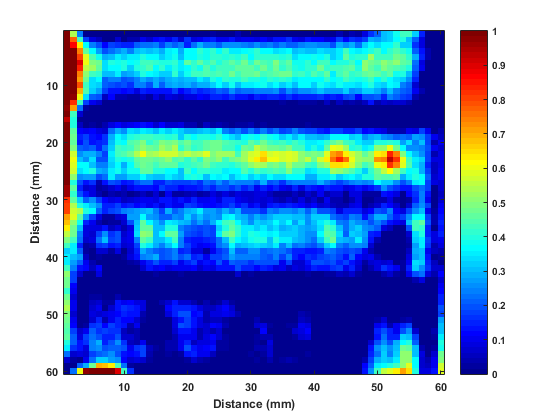

The table this chart was drawn from, first rows:
0.4219, 0.2325, 0.0844, 0.0225, -0.0281, -0.0188, -0.0338, -0.0244, -0.03, -0.0244, -0.0375, -0.0356, -0.0356, -0.0394, -0.03, -0.03, -0.0188, -0.0244, -0.0188, -0.0206, -0.0244, -0.0188, -0.0225, -0.0206
0.4238, 0.255, 0.1125, 0.0487, 0.0019, -0.0056, -0.0206, -0.0244, -0.0206, -0.0188, -0.03, -0.03, -0.0113, -0.0188, -0.0131, -0.0131, -0.0113, -0.0037, -0.0056, 0, 0, 0, 0.0019, 0.0019
0.435, 0.2794, 0.1594, 0.09, 0.0356, 0.0188, 0.0113, 0, -0.0019, 0.0131, -0.0037, 0.0075, 0.0094, 0.0206, 0.015, 0.0244, 0.0263, 0.0225, 0.0319, 0.015, 0.0338, 0.0188, 0.0225, 0.0263
0.4462, 0.3056, 0.18, 0.1312, 0.0769, 0.0487, 0.0413, 0.0244, 0.0356, 0.0338, 0.0319, 0.0319, 0.0431, 0.0469, 0.0469, 0.0487, 0.0375, 0.0487, 0.0431, 0.0506, 0.0319, 0.0469, 0.0581, 0.0487
0.465, 0.3206, 0.2119, 0.1519, 0.0938, 0.075, 0.0562, 0.0394, 0.0469, 0.0525, 0.0581, 0.0506, 0.0638, 0.0675, 0.0638, 0.0675, 0.06, 0.0731, 0.075, 0.06, 0.075, 0.0769, 0.0863, 0.0788
0.4688, 0.3244, 0.2456, 0.1669, 0.12, 0.0919, 0.0788, 0.06, 0.0619, 0.0731, 0.0656, 0.0731, 0.0713, 0.0806, 0.075, 0.075, 0.0656, 0.0731, 0.0788, 0.0638, 0.075, 0.0769, 0.0825, 0.0788
0.4556, 0.3225, 0.2362, 0.1856, 0.1238, 0.1013, 0.0994, 0.0694, 0.0825, 0.0788, 0.0806, 0.0769, 0.0788, 0.09, 0.0881, 0.0844, 0.0806, 0.0806, 0.0863, 0.0731, 0.0956, 0.0863, 0.0956, 0.0863
0.4462, 0.3019, 0.225, 0.1725, 0.1144, 0.1069, 0.0938, 0.0694, 0.075, 0.0769, 0.0806, 0.0675, 0.0806, 0.0863, 0.0919, 0.075, 0.0844, 0.0731, 0.0806, 0.0731, 0.075, 0.0863, 0.0788, 0.0919
0.4406, 0.2831, 0.2212, 0.1519, 0.105, 0.09, 0.0844, 0.0619, 0.0638, 0.0713, 0.0562, 0.06, 0.0656, 0.0806, 0.075, 0.0713, 0.0656, 0.0675, 0.0844, 0.0656, 0.0788, 0.0881, 0.0881, 0.0919
0.4219, 0.2756, 0.2175, 0.1462, 0.0994, 0.0694, 0.0769, 0.045, 0.0506, 0.0487, 0.0394, 0.045, 0.0506, 0.06, 0.0525, 0.06, 0.0525, 0.06, 0.0638, 0.0581, 0.0638, 0.0619, 0.0731, 0.0656
0.4088, 0.2756, 0.2175, 0.1612, 0.0881, 0.0694, 0.0656, 0.045, 0.0413, 0.0356, 0.0413, 0.0338, 0.0506, 0.0487, 0.0413, 0.0581, 0.045, 0.0562, 0.0581, 0.0562, 0.0581, 0.0544, 0.06, 0.0581
0.3994, 0.27, 0.2306, 0.1444, 0.0919, 0.0675, 0.0562, 0.0356, 0.0263, 0.0281, 0.0244, 0.0281, 0.0169, 0.03, 0.0281, 0.0281, 0.0281, 0.0263, 0.0375, 0.0244, 0.03, 0.0356, 0.0319, 0.0338
0.3825, 0.2494, 0.2025, 0.1238, 0.0694, 0.0431, 0.0394, 0.0113, 0.0244, 0.0075, 0.0075, 0.0056, 0.0037, 0.0113, 0.0056, 0.0169, 0.0075, 0.0169, 0.015, 0.0113, 0.0169, 0.0169, 0.0244, 0.0225
0.3806, 0.24, 0.1687, 0.0881, 0.0375, 0.0206, 0.0131, -0.0094, -0.0056, -0.015, -0.0075, -0.0225, -0.0131, -0.0113, -0.0169, -0.0075, -0.0225, -0.015, -0.0188, -0.0131, -0.0169, -0.0188, -0.0094, -0.0075
0.3656, 0.2025, 0.1481, 0.0469, 0.0037, -0.0056, -0.015, -0.0281, -0.0394, -0.0263, -0.0356, -0.0263, -0.0319, -0.0206, -0.0225, -0.0263, -0.0263, -0.03, -0.0244, -0.0263, -0.0281, -0.0244, -0.0131, -0.0225
0.3562, 0.2081, 0.09, 0.015, -0.0263, -0.03, -0.0356, -0.045, -0.0319, -0.0413, -0.0356, -0.0356, -0.0375, -0.0338, -0.0356, -0.0356, -0.0338, -0.0356, -0.0469, -0.0413, -0.0394, -0.0356, -0.0356, -0.0394
0.3619, 0.1931, 0.0825, -0.0056, -0.0244, -0.0206, -0.0356, -0.0263, -0.0169, -0.0169, -0.0188, -0.0225, -0.0075, -0.0056, -0.015, -0.0206, -0.0206, -0.0094, -0.0188, -0.0131, -0.0206, -0.0131, -0.0206, -0.0244
0.3638, 0.2138, 0.0825, 0.0113, -0.0094, 0.0056, -0.0113, 0.0075, 0.0188, 0.0244, 0.0188, 0.0225, 0.0244, 0.0263, 0.0244, 0.015, 0.0244, 0.0131, 0.015, 0.0169, 0.0094, 0.0094, -0.0019, 0.0113
0.3675, 0.2325, 0.0938, 0.0244, 0.0206, 0.0244, 0.0188, 0.015, 0.0469, 0.06, 0.0544, 0.0694, 0.0675, 0.0713, 0.0694, 0.0619, 0.0713, 0.0675, 0.0713, 0.0656, 0.06, 0.06, 0.0638, 0.0656
0.3731, 0.2269, 0.0994, 0.03, 0.0356, 0.0281, 0.0244, 0.0338, 0.0581, 0.0769, 0.0694, 0.0806, 0.0844, 0.09, 0.0881, 0.0844, 0.0863, 0.0806, 0.0844, 0.0675, 0.0806, 0.075, 0.0825, 0.0825
0.3694, 0.2362, 0.0956, 0.0263, 0.0394, 0.0263, 0.03, 0.0338, 0.0619, 0.0788, 0.075, 0.0919, 0.0938, 0.1013, 0.0863, 0.0919, 0.1013, 0.0975, 0.1013, 0.0919, 0.0975, 0.09, 0.09, 0.0938
0.3881, 0.24, 0.1013, 0.0431, 0.0413, 0.045, 0.03, 0.0469, 0.0675, 0.09, 0.0863, 0.09, 0.0975, 0.105, 0.0994, 0.0938, 0.1069, 0.1013, 0.1125, 0.0863, 0.0956, 0.0863, 0.0881, 0.0956
0.3975, 0.2513, 0.1181, 0.0525, 0.06, 0.06, 0.0506, 0.0375, 0.0731, 0.09, 0.0919, 0.0994, 0.1125, 0.1238, 0.1069, 0.1125, 0.1181, 0.1162, 0.1181, 0.1069, 0.1144, 0.1069, 0.1125, 0.12
0.3975, 0.255, 0.1238, 0.0638, 0.0544, 0.0694, 0.0394, 0.0413, 0.0694, 0.0806, 0.0788, 0.0825, 0.0956, 0.0975, 0.0975, 0.0938, 0.0975, 0.105, 0.0919, 0.0956, 0.0863, 0.0956, 0.0863, 0.1013
0.3975, 0.2456, 0.12, 0.0769, 0.0769, 0.0619, 0.0487, 0.0487, 0.0656, 0.075, 0.06, 0.075, 0.0919, 0.0975, 0.0956, 0.0881, 0.0956, 0.0956, 0.0938, 0.0825, 0.0863, 0.0881, 0.0919, 0.0975
0.3975, 0.24, 0.1162, 0.0694, 0.0769, 0.0806, 0.06, 0.0562, 0.0731, 0.0788, 0.0675, 0.0788, 0.0788, 0.0956, 0.0938, 0.0825, 0.0806, 0.075, 0.0769, 0.0638, 0.09, 0.075, 0.0863, 0.0863
0.3881, 0.2362, 0.105, 0.0544, 0.0562, 0.0562, 0.0394, 0.0469, 0.0713, 0.0562, 0.0562, 0.0675, 0.0675, 0.075, 0.0656, 0.0638, 0.0638, 0.0731, 0.0675, 0.0638, 0.0788, 0.0806, 0.0788, 0.0638
0.3844, 0.2062, 0.0825, 0.0413, 0.0263, 0.0338, 0.0094, 0.0281, 0.0413, 0.0356, 0.0263, 0.03, 0.0413, 0.0469, 0.0469, 0.0319, 0.0319, 0.0413, 0.0375, 0.0356, 0.0375, 0.0413, 0.0338, 0.0469
0.3769, 0.1987, 0.0938, 0.03, 0.015, 0.0169, 0.0037, 0.0075, 0.0131, 0.0206, 0.0113, 0.0206, 0.0263, 0.0281, 0.0281, 0.0244, 0.0375, 0.03, 0.03, 0.0244, 0.0281, 0.0281, 0.03, 0.0356
0.3506, 0.1987, 0.0863, 0.0413, 0.0263, 0.0169, 0.0094, 0, 0.0094, 0.0056, 0.0075, 0, 0.0037, 0.0113, 0.0037, 0.0131, 0.0019, 0.0225, 0.0056, 0.0056, 0.0094, 0.0113, 0.0056, 0.0075
0.33, 0.1706, 0.0956, 0.0656, 0.0431, 0.0525, 0.0356, 0.0244, 0.0188, 0.0225, 0.0113, 0.015, 0.0188, 0.0206, 0.0225, 0.0169, 0.0263, 0.0263, 0.0206, 0.0263, 0.0225, 0.03, 0.0225, 0.0206
0.3094, 0.165, 0.1106, 0.0825, 0.0731, 0.0619, 0.0544, 0.0319, 0.0319, 0.0356, 0.0281, 0.03, 0.0244, 0.0281, 0.0206, 0.0263, 0.0188, 0.0281, 0.0206, 0.0206, 0.0356, 0.0338, 0.0281, 0.0244
0.2925, 0.165, 0.1181, 0.1125, 0.0806, 0.075, 0.0431, 0.0319, 0.0356, 0.0394, 0.0487, 0.0525, 0.0562, 0.06, 0.0638, 0.0487, 0.0375, 0.0581, 0.045, 0.0506, 0.0581, 0.0619, 0.0731, 0.0562
0.2663, 0.1481, 0.12, 0.0956, 0.0562, 0.0375, 0.0188, 0.0037, 0.0056, 0.0131, 0.0188, 0.0562, 0.0562, 0.075, 0.0562, 0.0525, 0.045, 0.045, 0.0544, 0.0487, 0.0656, 0.0525, 0.0619, 0.0525
0.2513, 0.1406, 0.1031, 0.0788, 0.03, 0.0206, 0.0075, 0, 0.0037, 0.0056, 0.015, 0.0394, 0.0638, 0.0938, 0.0769, 0.0638, 0.0544, 0.0713, 0.0694, 0.0619, 0.0581, 0.0469, 0.0562, 0.0469
0.24, 0.1294, 0.0975, 0.0619, 0.0169, 0.0169, 0.0169, 0.0281, 0.0113, 0.0169, 0.0094, 0.0188, 0.0656, 0.0938, 0.0938, 0.0619, 0.0619, 0.0825, 0.0806, 0.0487, 0.045, 0.0413, 0.0356, 0.0413
0.2175, 0.1144, 0.0994, 0.0487, 0.0188, 0.0131, 0.0356, 0.0525, 0.0338, 0.0394, 0.015, 0.0206, 0.0694, 0.105, 0.1013, 0.0638, 0.0769, 0.0956, 0.0938, 0.0562, 0.0413, 0.0375, 0.0338, 0.0394
0.2025, 0.1013, 0.0881, 0.0469, 0.0131, 0.0188, 0.0469, 0.0619, 0.0375, 0.0394, 0.0169, 0.0206, 0.0506, 0.0938, 0.09, 0.0619, 0.0638, 0.0713, 0.0881, 0.0487, 0.0319, 0.0263, 0.0281, 0.0319
0.18, 0.09, 0.0731, 0.0319, 0.0056, 0.0094, 0.0338, 0.0375, 0.0281, 0.03, 0.0131, 0.0169, 0.0375, 0.0825, 0.0731, 0.06, 0.0506, 0.0619, 0.0769, 0.0506, 0.0375, 0.0263, 0.0206, 0.0244
0.1819, 0.0675, 0.0713, 0.045, 0.0056, -0.0056, 0.0131, 0.015, 0.0056, 0.0169, -0.0019, 0.015, 0.03, 0.06, 0.0506, 0.045, 0.0394, 0.045, 0.0506, 0.0319, 0.0338, 0.0188, 0.0169, 0.0056
0.1819, 0.0731, 0.0619, 0.0562, 0.0113, -0.0019, 0.0056, -0.0094, -0.0056, -0.0075, 0.0056, 0.0169, 0.0263, 0.0487, 0.0525, 0.0581, 0.0413, 0.045, 0.0487, 0.0413, 0.0469, 0.0319, 0.0338, 0.0225
0.1969, 0.0713, 0.0562, 0.045, 0.0225, 0.0075, -0.015, -0.015, -0.0225, -0.0037, -0.0094, 0.0037, 0.0075, 0.0225, 0.0319, 0.0394, 0.03, 0.0319, 0.0356, 0.0206, 0.03, 0.0356, 0.0206, 0.0281
0.1912, 0.09, 0.0487, 0.0281, 0.0244, 0.0113, 0.0244, -0.0075, -0.0094, -0.0056, -0.0075, 0, 0, 0.015, 0.0263, 0.0225, 0.0244, 0.0169, 0.0225, 0.0225, 0.0206, 0.0244, 0.0131, 0.0206
0.1912, 0.1031, 0.0356, 0.0131, 0, 0.0019, 0.0169, -0.0094, -0.0075, -0.0169, -0.0094, -0.0225, -0.015, 0, -0.0019, 0.0037, 0, -0.0019, -0.0075, 0.0056, -0.0075, -0.0037, -0.0075, -0.0094
0.2006, 0.0975, 0.0356, 0, -0.0206, -0.0094, -0.015, -0.0188, -0.0263, -0.0206, -0.0263, -0.0225, -0.0225, -0.0263, -0.0113, -0.0169, -0.0206, -0.0131, -0.0225, -0.0131, -0.0206, -0.015, -0.0244, -0.0188
0.1931, 0.0975, 0.0244, -0.0075, -0.0206, -0.0169, -0.0188, -0.0206, -0.0206, -0.0281, -0.0244, -0.0375, -0.0338, -0.0338, -0.0281, -0.0338, -0.0469, -0.0263, -0.0375, -0.0338, -0.0375, -0.0356, -0.0281, -0.0394
0.1969, 0.0863, 0.0206, -0.0131, -0.0281, -0.0094, -0.0075, -0.0056, -0.0131, -0.0188, -0.0094, -0.0281, -0.0188, -0.015, -0.0263, -0.0281, -0.0375, -0.0263, -0.0281, -0.0263, -0.0356, -0.0338, -0.0281, -0.03
0.2062, 0.0975, 0.015, -0.0188, -0.0225, 0.0037, 0.0056, -0.0037, -0.0037, 0.0075, 0.0019, -0.0075, 0, -0.0094, -0.0131, -0.0263, -0.0281, -0.0188, -0.0169, -0.0075, -0.015, -0.015, -0.0263, -0.0188
0.2194, 0.105, 0.0225, -0.0206, -0.0037, 0.0113, 0.015, 0.0037, 0.0056, 0.0281, 0.0225, 0.0244, 0.0169, 0.0188, -0.0056, -0.0131, 0.0075, 0.0131, 0.0263, 0.015, 0.015, 0.0094, 0, 0.0075
0.2156, 0.1125, 0.0206, -0.0131, -0.0037, 0.0131, 0.0225, 0.0019, 0.015, 0.0263, 0.0338, 0.0319, 0.0281, 0.0169, -0.0131, -0.0075, -0.0094, 0.0244, 0.0319, 0.0319, 0.0319, 0.0281, 0.0169, 0.0113
0.2362, 0.1013, 0.015, -0.0019, -0.0019, 0.0188, 0.015, 0.0188, 0.0225, 0.0244, 0.03, 0.0281, 0.0281, 0.0094, -0.0169, -0.0263, -0.0131, 0.0188, 0.0319, 0.0413, 0.0413, 0.0244, 0.0281, 0.0094
0.2362, 0.0994, 0.0225, -0.0075, -0.0019, 0.015, 0.03, 0.0094, 0.0225, 0.0319, 0.0244, 0.0244, 0.015, 0.0037, -0.0319, -0.0356, -0.0281, -0.0037, 0.0188, 0.0281, 0.0375, 0.0263, 0.0188, 0.0094
0.2288, 0.0956, 0.0244, -0.0019, 0.0056, 0.0338, 0.0375, 0.0244, 0.0375, 0.0319, 0.0281, 0.0094, 0.0206, -0.0019, -0.0281, -0.0244, -0.0244, 0, 0.0188, 0.0394, 0.0356, 0.0281, 0.0188, 0.015
0.2175, 0.0919, 0.0356, 0.015, 0.0225, 0.045, 0.0338, 0.0356, 0.0338, 0.0338, 0.0113, 0.0056, 0.0075, -0.0094, -0.0244, -0.0431, -0.0263, -0.015, 0.0131, 0.0263, 0.0281, 0.0206, 0.0075, 0.015
0.2119, 0.0938, 0.0431, 0.0188, 0.0375, 0.0469, 0.0413, 0.03, 0.0319, 0.0413, 0.015, 0.0131, 0.0094, -0.0019, -0.0113, -0.0263, -0.0188, -0.0094, 0.0094, 0.0225, 0.0225, 0.0206, 0.0094, 0.0188
0.1987, 0.0825, 0.0431, 0.0263, 0.0338, 0.0487, 0.0581, 0.03, 0.0413, 0.0525, 0.0338, 0.0113, 0.0075, 0.0225, 0, -0.0094, -0.0169, 0.0075, 0.0094, 0.0225, 0.03, 0.0113, 0.0169, 0.0188
0.1969, 0.0731, 0.0338, 0.0263, 0.0188, 0.0487, 0.0544, 0.0394, 0.0431, 0.045, 0.0394, 0.0225, 0.0338, 0.0375, 0.0113, 0.0056, -0.0094, 0.0094, 0.0094, 0.0206, 0.0413, 0.0263, 0.0206, 0.0244
0.1744, 0.0469, 0.015, 0.0169, 0.0131, 0.0356, 0.0431, 0.0469, 0.0525, 0.0413, 0.0263, 0.0244, 0.0281, 0.0356, 0.0094, -0.0037, -0.0094, 0.0056, -0.0056, 0.0056, 0.0281, 0.0319, 0.0225, 0.0206
0.1575, 0.015, 0.0056, 0.0019, 0.0206, 0.0469, 0.0656, 0.0656, 0.0562, 0.0544, 0.0244, 0.015, 0.0188, 0.0131, 0.0037, -0.0094, -0.015, -0.0019, -0.0113, -0.0056, 0.0037, 0.0131, 0.0094, 0.0037
0.1181, -0.0075, -0.0037, 0.045, 0.06, 0.0975, 0.1425, 0.1388, 0.1294, 0.0919, 0.0469, 0.0056, 0.0019, -0.0113, -0.0131, -0.0244, -0.0319, -0.0244, -0.0188, -0.0225, -0.0244, -0.0188, -0.0225, -0.0206
0.0863, -0.03, 0.0469, 0.1256, 0.2025, 0.2062, 0.2906, 0.2981, 0.2381, 0.1856, 0.0881, 0.0338, 0.0019, 0, -0.0131, -0.0225, -0.0244, -0.03, -0.0225, -0.0338, -0.0394, -0.03, -0.0338, -0.0206
